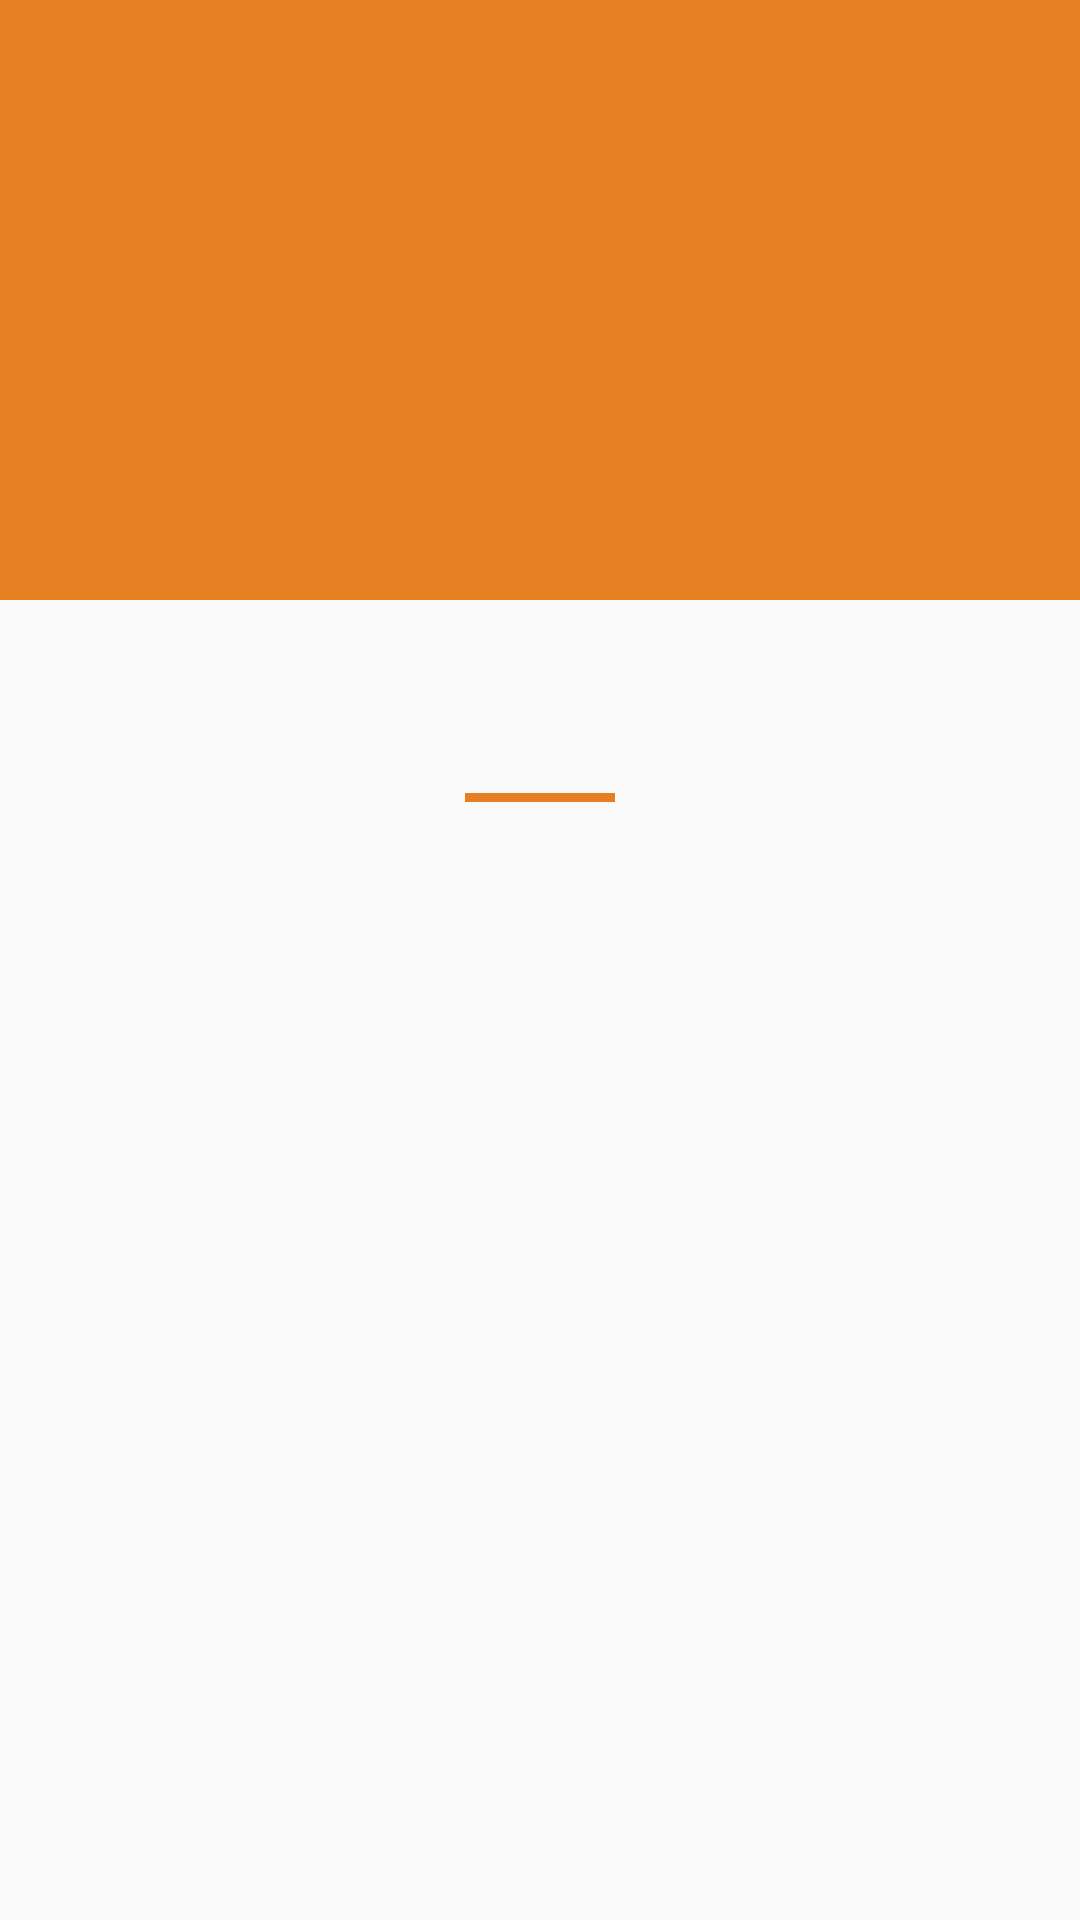

Layout XML and referenced resources for this Android screen:
<!-- AndroidManifest.xml: application theme AppTheme -->
<!-- res/layout/activity_active_borrow_request.xml -->
<?xml version="1.0" encoding="utf-8"?>
<android.support.constraint.ConstraintLayout xmlns:android="http://schemas.android.com/apk/res/android"
    xmlns:tools="http://schemas.android.com/tools"
    android:layout_width="match_parent"
    android:layout_height="match_parent">

    <LinearLayout
        android:layout_width="match_parent"
        android:layout_height="match_parent"
        android:orientation="vertical">

        <RelativeLayout
            android:layout_width="match_parent"
            android:layout_height="200dp"
            android:background="@color/mainOrange">

            <TextView
                android:id="@+id/amount"
                style="@style/Bold_1"
                android:layout_width="wrap_content"
                android:layout_height="wrap_content"
                android:layout_centerInParent="true"
                tools:text="$100" />
        </RelativeLayout>

        <TextView
            android:id="@+id/username"
            android:layout_width="wrap_content"
            android:layout_height="wrap_content"
            android:layout_gravity="center_horizontal"
            android:layout_marginTop="@dimen/medium_padding"
            android:fontFamily="sans-serif-light"
            android:textColor="@color/black"
            android:textSize="30sp"
            tools:text="Jane Adams" />

        <View
            android:layout_width="50dp"
            android:layout_height="3dp"
            android:layout_gravity="center_horizontal"
            android:layout_marginTop="@dimen/small_margin"
            android:background="@color/mainOrange" />

        <TextView
            android:id="@+id/borrow_reason"
            android:layout_width="wrap_content"
            android:layout_height="wrap_content"
            android:layout_gravity="center_horizontal"
            android:layout_margin="@dimen/medium_padding"
            android:fontFamily="sans-serif-condensed"
            android:gravity="center_horizontal"
            android:textColor="@color/grey"
            tools:text="@string/placeholder_lorem_small" />

        <TextView
            android:id="@+id/repay_date"
            android:layout_width="wrap_content"
            android:layout_height="wrap_content"
            android:layout_gravity="center_horizontal"
            android:fontFamily="sans-serif-condensed"
            android:textColor="@color/grey"
            tools:text="@tools:sample/date/mmddyy" />


    </LinearLayout>

</android.support.constraint.ConstraintLayout>
<!-- resources referenced by this layout -->
<resources>
  <color name="black">#000000</color>
  <color name="grey">#787878</color>
  <color name="mainOrange">#e67e22</color>
  <dimen name="medium_padding">16dp</dimen>
  <dimen name="small_margin">8dp</dimen>
  <string name="placeholder_lorem_small">Lorem ipsum dolor sit amet consectetur adipiscing elit nascetur taciti hac senectus, gravida aptent iaculis eu netus blandit mollis venenatis consequat. </string>
  <style name="Bold_1">
          <item name="android:textColor">@color/colorAccent</item>
          <item name="android:textSize">100sp</item>
      </style>
  <style name="AppTheme" parent="Theme.AppCompat.Light.NoActionBar">
          
          <item name="colorPrimary">@color/colorPrimary</item>
          <item name="colorPrimaryDark">@color/colorPrimaryDark</item>
          <item name="colorAccent">@color/colorAccent</item>
      </style>
  <color name="colorAccent">#FF9B71</color>
  <color name="colorPrimary">#E3170A</color>
  <color name="colorPrimaryDark">#E16036</color>
</resources>
